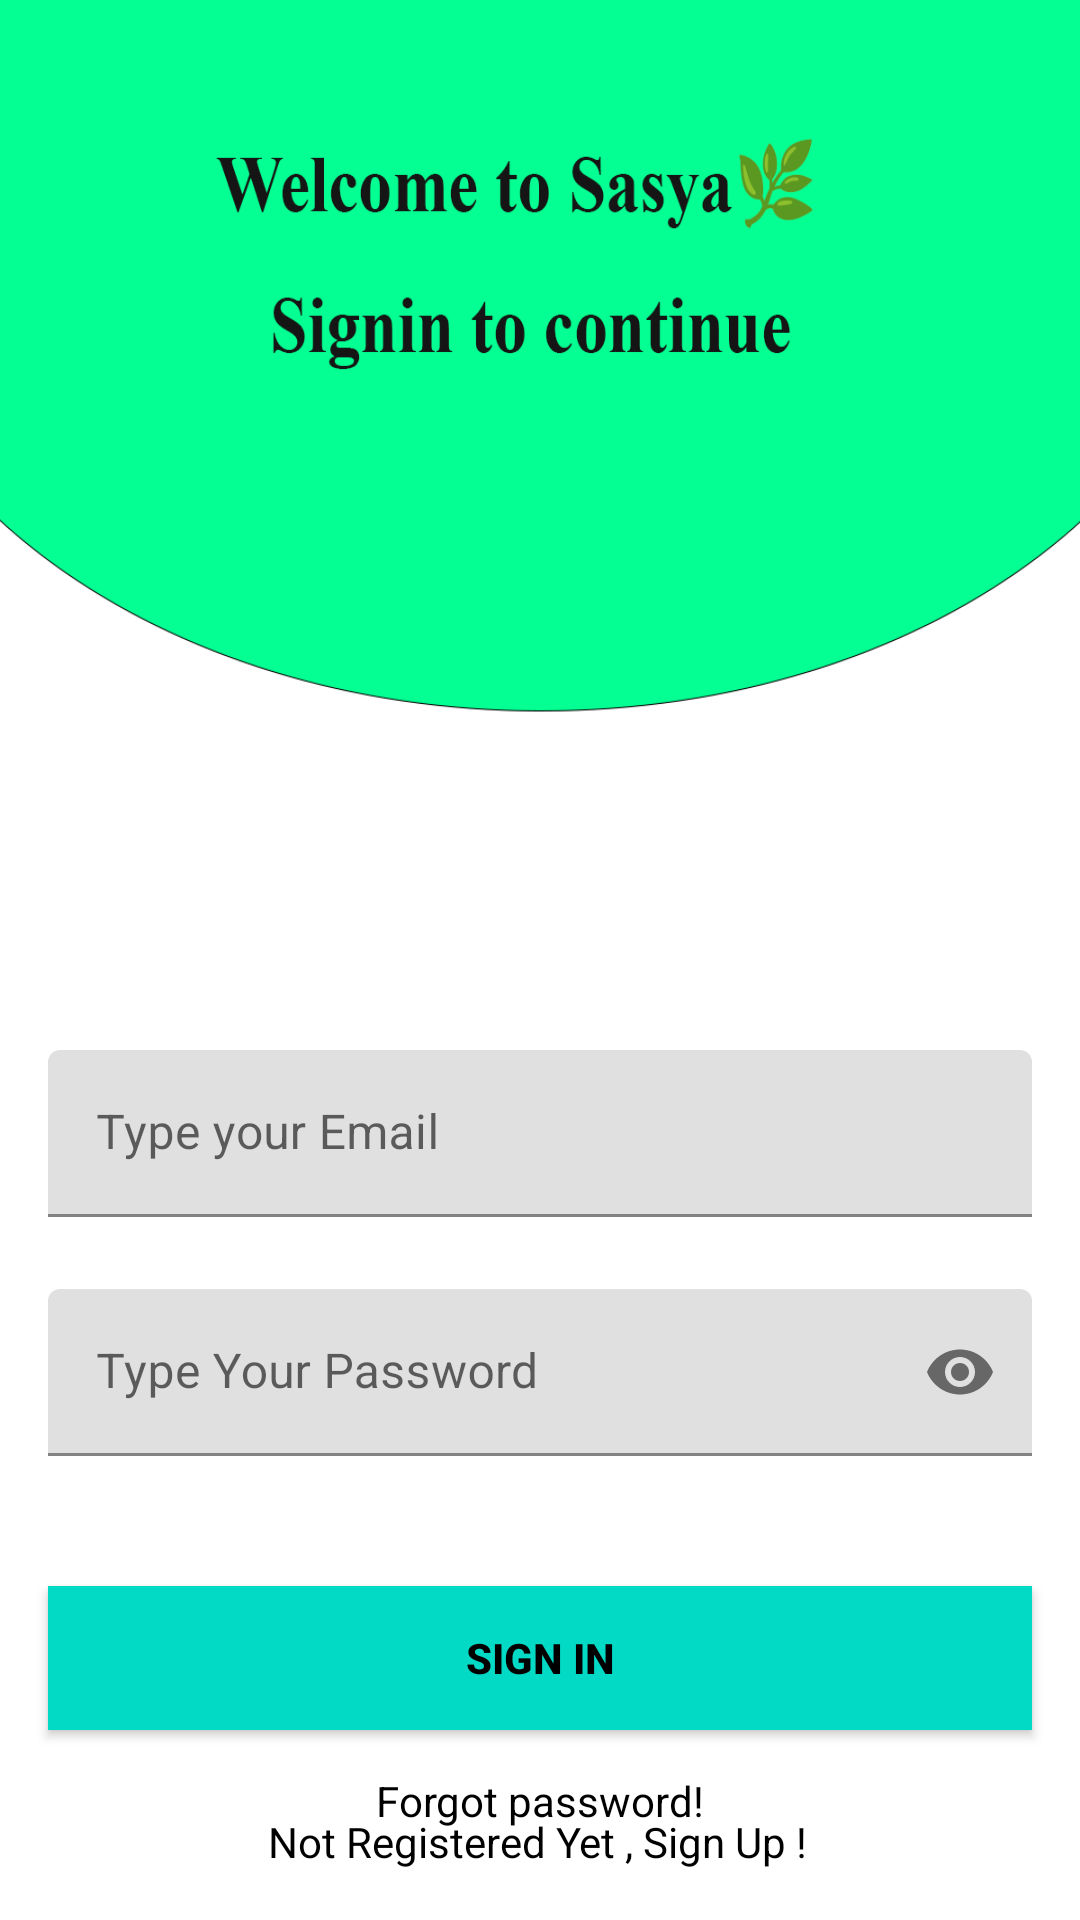

Write the Android layout XML for this screen, with the resource values it uses.
<!-- AndroidManifest.xml: application theme Theme.Sasya2 -->
<!-- res/layout/activity_sign_in.xml -->
<?xml version="1.0" encoding="utf-8"?>
<androidx.constraintlayout.widget.ConstraintLayout xmlns:android="http://schemas.android.com/apk/res/android"
    xmlns:app="http://schemas.android.com/apk/res-auto"
    xmlns:tools="http://schemas.android.com/tools"
    android:layout_width="match_parent"
    android:layout_height="match_parent"
    android:background="@drawable/signin"
    tools:context=".SignInActivity">

    <ProgressBar
        android:id="@+id/progressBar"
        android:layout_width="wrap_content"
        android:layout_height="wrap_content"
        android:layout_gravity="center"
        android:visibility="gone"
        android:layout_marginTop="16dp"
        tools:ignore="MissingConstraints" />

    <com.google.android.material.textfield.TextInputLayout
        android:id="@+id/emailLayout"
        android:layout_width="match_parent"
        android:layout_height="wrap_content"
        android:layout_marginHorizontal="16dp"
        android:layout_marginTop="350dp"
        app:boxStrokeColor="@color/yellow"
        app:hintTextColor="@color/yellow"
        app:layout_constraintEnd_toEndOf="parent"
        app:layout_constraintHorizontal_bias="0.5"
        app:layout_constraintStart_toStartOf="parent"
        app:layout_constraintTop_toTopOf="parent">

        <com.google.android.material.textfield.TextInputEditText
            android:id="@+id/emailEt"
            android:layout_width="match_parent"
            android:layout_height="wrap_content"
            android:hint="Type your Email"
            android:minHeight="48dp"
            android:inputType="textEmailAddress" />
    </com.google.android.material.textfield.TextInputLayout>

    <com.google.android.material.textfield.TextInputLayout
        android:id="@+id/passwordLayout"
        android:layout_width="match_parent"
        android:layout_height="wrap_content"
        android:layout_marginHorizontal="16dp"
        android:layout_marginTop="24dp"
        app:boxStrokeColor="@color/yellow"
        app:hintTextColor="@color/yellow"
        app:layout_constraintEnd_toEndOf="parent"
        app:layout_constraintHorizontal_bias="0.5"
        app:layout_constraintStart_toStartOf="parent"
        app:layout_constraintTop_toBottomOf="@id/emailLayout"
        app:passwordToggleEnabled="true">

        <com.google.android.material.textfield.TextInputEditText
            android:id="@+id/passET"
            android:layout_width="match_parent"
            android:layout_height="wrap_content"
            android:hint="Type Your Password"
            android:inputType="textPassword" />
    </com.google.android.material.textfield.TextInputLayout>

    <androidx.appcompat.widget.AppCompatButton
        android:id="@+id/button"
        android:layout_width="0dp"
        android:layout_height="wrap_content"
        android:layout_marginHorizontal="16dp"
        android:background="@color/teal_200"
        android:text="Sign In"
        android:textColor="@color/black"
        android:textStyle="bold"
        app:layout_constraintBottom_toBottomOf="parent"
        app:layout_constraintEnd_toEndOf="parent"
        app:layout_constraintStart_toStartOf="parent"
        app:layout_constraintTop_toBottomOf="@+id/passwordLayout"
        app:layout_constraintVertical_bias="0.406" />

    <TextView
        android:id="@+id/textView"
        android:layout_width="wrap_content"
        android:layout_height="wrap_content"
        android:text="Not Registered Yet , Sign Up !"
        android:textColor="@color/black"
        app:layout_constraintBottom_toBottomOf="parent"
        app:layout_constraintEnd_toEndOf="parent"
        app:layout_constraintHorizontal_bias="0.497"
        app:layout_constraintStart_toStartOf="parent"
        app:layout_constraintTop_toBottomOf="@+id/button"
        app:layout_constraintVertical_bias="0.622" />

    <TextView
        android:id="@+id/forgotPassword"
        android:layout_width="wrap_content"
        android:layout_height="wrap_content"
        android:textColor="@color/black"
        android:text="Forgot password!"
        app:layout_constraintBottom_toBottomOf="@id/textView"
        app:layout_constraintEnd_toEndOf="parent"
        app:layout_constraintHorizontal_bias="0.5"
        app:layout_constraintStart_toStartOf="parent"
        app:layout_constraintTop_toBottomOf="@+id/button" />


</androidx.constraintlayout.widget.ConstraintLayout>
<!-- resources referenced by this layout -->
<resources>
  <color name="black">#FF000000</color>
  <color name="teal_200">#FF03DAC5</color>
  <color name="yellow">#710F81</color>
  <!-- drawable signin: png bitmap (drawable, 44685 bytes) -->
  <style name="Theme.Sasya2" parent="Theme.MaterialComponents.Light.NoActionBar">"&gt;
          
          <item name="colorPrimary">@color/purple_500</item>
          <item name="colorPrimaryVariant">@color/purple_700</item>
          <item name="colorOnPrimary">@color/white</item>
          
          <item name="colorSecondary">@color/teal_200</item>
          <item name="colorSecondaryVariant">@color/teal_700</item>
          <item name="colorOnSecondary">@color/black</item>
          
          <item name="android:statusBarColor">?attr/colorPrimaryVariant</item>
          
      </style>
  <color name="purple_500">#FF6200EE</color>
  <color name="purple_700">#FF3700B3</color>
  <color name="white">#FFFFFFFF</color>
  <color name="teal_700">#FF018786</color>
</resources>
